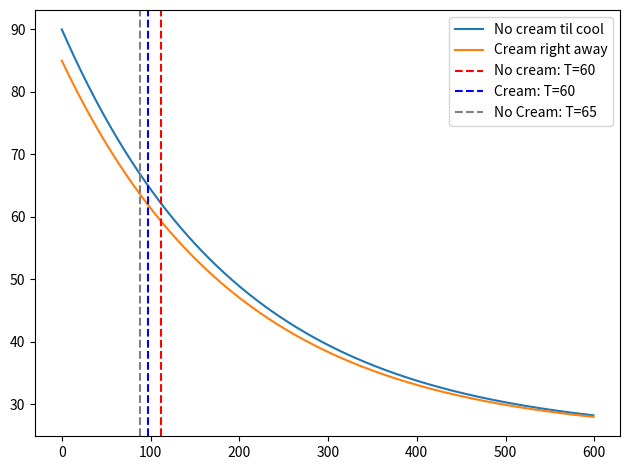

Python code for this plot:
# this is a comment

'''
this is a docstring. use docstrings as descriptions for functions,
primary documentation, etc.
'''

'''
Coffee problem in class (08-31)
'''

import numpy as np
import matplotlib.pyplot as plt

# create time array
t_final, t_step = 600, 1    # in seconds
t = np.arange(0, t_final, t_step)



def solve_temp(t, k=.005, T_env=25, T_init=90):
    '''
    This function takes takes an array of times and returns an array of temperatures
    corresponding to each time.

    Parameters
    ==========
    t: numpy array of time
        array of time inputs for which you want corresponding temps
    
    Other Parameters
    ================
    k: Newton cooling constant
    T_env: temperature of environment
    T_init: initial temperature of coffee

    Returns
    =======
    T: array of temperature outputs corresponding given time inputs

    '''

    T = T_env + (T_init - T_env) * np.exp(-k * t)
    
    return T

def time_to_targ(T_targ, k=0.005, T_env=20, T_init=90):
    '''
    Given an initial temperature 'T_init', an ambient temperature 'T_env',
    and a cooling rake, return the time required required to reach a target
    temperature 'T_targ'.
    '''

    t = -1/k * np.log((T_targ - T_env)/(T_init-T_env))
    return t


# solve our coffee problem
T_cream = solve_temp(t, T_init=85)
T_nocream = solve_temp(t, T_init=90)

# get time to drinkable temp
t_cream = time_to_targ(60, T_init=85)   # scenario 1: add cream in at beginning
t_nocream = time_to_targ(60, T_init=90) # scenario 2: add cream in at end (at desired temp)
t_smart = time_to_targ(65, T_init=90)   # class solution: add cream in at 65 deg.


## Plot!!

# create figure and axes objects
fig, ax = plt.subplots(1,1)

# plot lines, label
ax.plot(t, T_nocream, label="No cream til cool")
ax.plot(t, T_cream, label="Cream right away")

ax.axvline(t_nocream, color='r', ls='--', label="No cream: T=60")
ax.axvline(t_cream, color='b', ls='--', label="Cream: T=60")
ax.axvline(t_smart, color='gray', ls='--', label="No Cream: T=65")

ax.legend(loc='best')
fig.tight_layout()

plt.show()